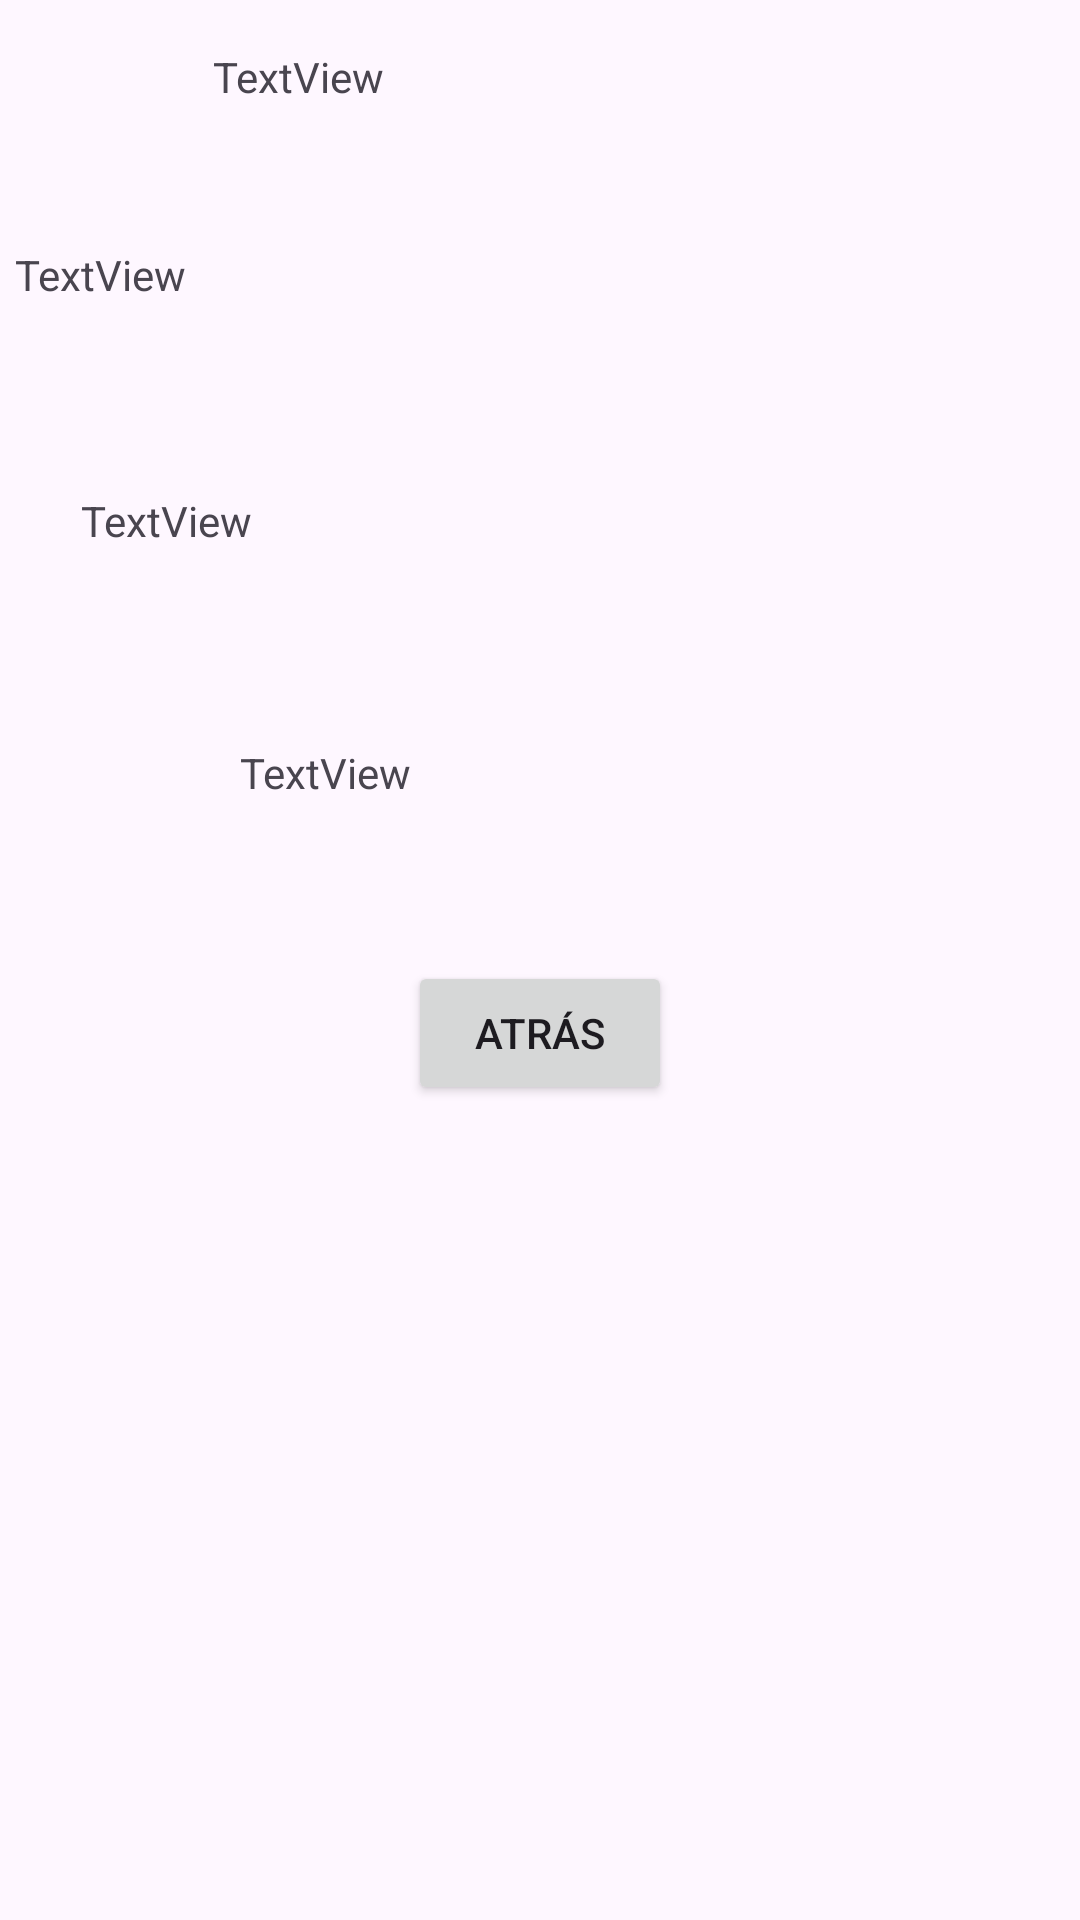

Android layout source for this screen:
<!-- AndroidManifest.xml: application theme Theme.PeliculaRecyclerView -->
<!-- res/layout/activity_detalle_main.xml -->
<?xml version="1.0" encoding="utf-8"?>
<androidx.constraintlayout.widget.ConstraintLayout xmlns:android="http://schemas.android.com/apk/res/android"
    xmlns:app="http://schemas.android.com/apk/res-auto"
    xmlns:tools="http://schemas.android.com/tools"
    android:layout_width="match_parent"
    android:layout_height="match_parent"
    tools:context=".UI.DetalleMainActivity">
    <TextView
        android:id="@+id/titulo2"
        android:layout_width="218dp"
        android:layout_height="34dp"
        android:layout_marginTop="16dp"
        android:text="TextView"
        app:layout_constraintEnd_toEndOf="parent"
        app:layout_constraintStart_toStartOf="parent"
        app:layout_constraintTop_toTopOf="parent" />

    <ImageView
        android:id="@+id/imagen2"
        android:layout_width="wrap_content"
        android:layout_height="wrap_content"
        android:layout_marginTop="4dp"
        app:layout_constraintEnd_toEndOf="parent"
        app:layout_constraintHorizontal_bias="0.486"
        app:layout_constraintStart_toStartOf="parent"
        app:layout_constraintTop_toBottomOf="@+id/titulo2"
        tools:srcCompat="@tools:sample/avatars" />

    <TextView
        android:id="@+id/reseña2"
        android:layout_width="350dp"
        android:layout_height="54dp"
        android:layout_marginTop="28dp"
        android:text="TextView"
        app:layout_constraintEnd_toEndOf="parent"
        app:layout_constraintStart_toStartOf="parent"
        app:layout_constraintTop_toBottomOf="@+id/imagen2" />

    <TextView
        android:id="@+id/actores"
        android:layout_width="306dp"
        android:layout_height="60dp"
        android:layout_marginTop="28dp"
        android:text="TextView"
        app:layout_constraintEnd_toEndOf="parent"
        app:layout_constraintStart_toStartOf="parent"
        app:layout_constraintTop_toBottomOf="@+id/reseña2" />

    <Button
        android:id="@+id/btnAtras"
        android:layout_width="wrap_content"
        android:layout_height="wrap_content"
        android:text="Atrás"
        app:layout_constraintBottom_toBottomOf="parent"
        app:layout_constraintEnd_toEndOf="parent"
        app:layout_constraintStart_toStartOf="parent"
        app:layout_constraintTop_toBottomOf="@+id/director"
        app:layout_constraintVertical_bias="0.138" />

    <TextView
        android:id="@+id/director"
        android:layout_width="200dp"
        android:layout_height="29dp"
        android:layout_marginTop="24dp"
        android:text="TextView"
        app:layout_constraintEnd_toEndOf="parent"
        app:layout_constraintStart_toStartOf="parent"
        app:layout_constraintTop_toBottomOf="@+id/actores" />
</androidx.constraintlayout.widget.ConstraintLayout>
<!-- resources referenced by this layout -->
<resources>
  <style name="Theme.PeliculaRecyclerView" parent="Base.Theme.PeliculaRecyclerView" />
  <style name="Base.Theme.PeliculaRecyclerView" parent="Theme.Material3.DayNight.NoActionBar">
          
          
      </style>
</resources>
